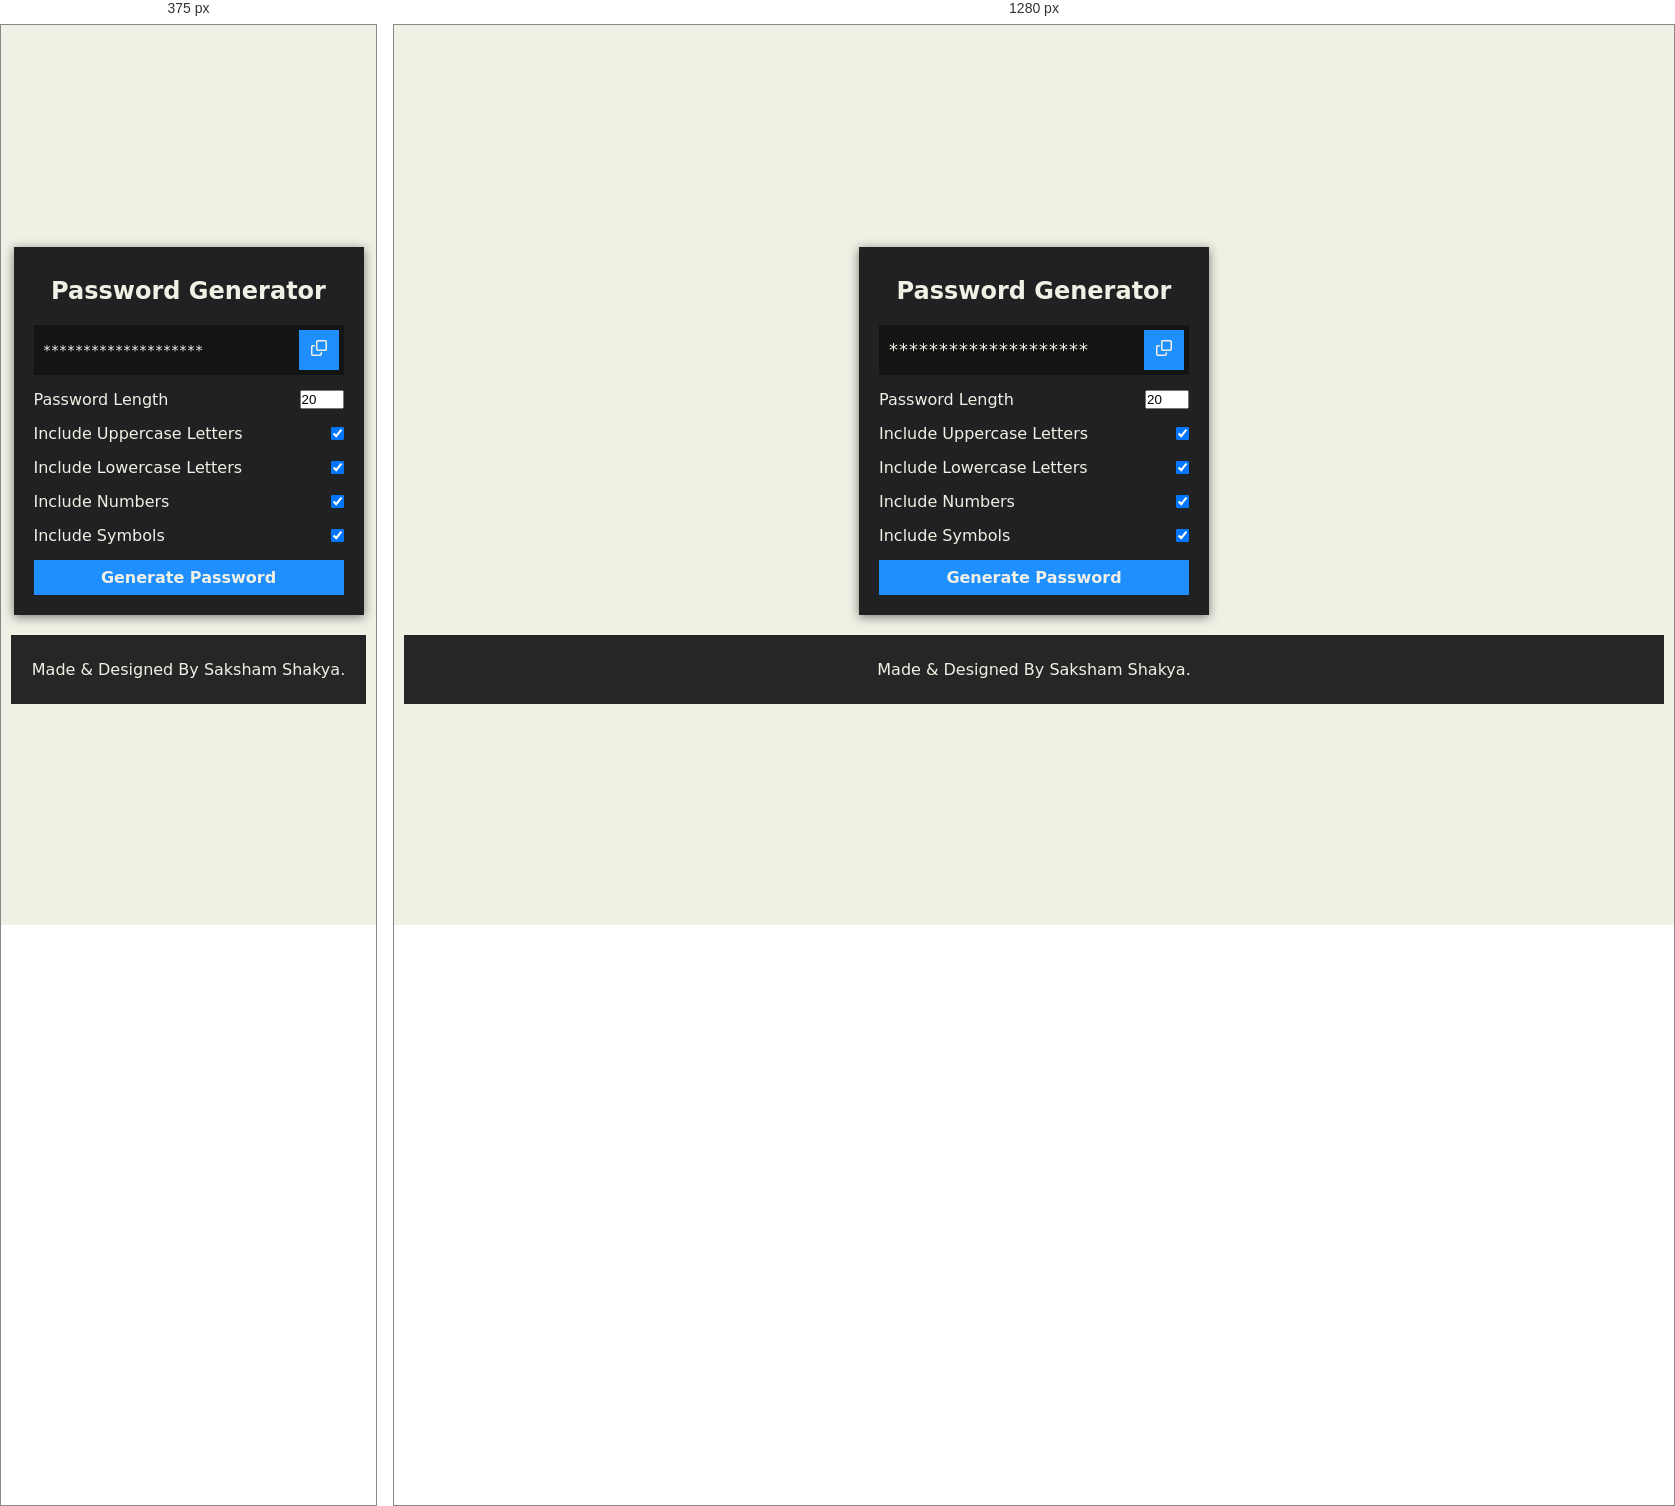
Rendered at 375 px and 1280 px, left to right.

<!-- file: index.html -->
<!DOCTYPE html>
<html lang="en">
  <head>
    <meta charset="utf-8" />
    <meta name="viewport" content="width=device-width, initial-scale=1.0" />
    <meta http-equiv="X-UA-Compatible" content="IE=edge" />
    <title>Modern Password Generator</title>
    <link rel="icon" type="image/x-icon" href="./favicon.ico" />
    <link rel="stylesheet" href="./style.css" />
    <script src="./script.js" defer></script>
    <script src="https://kit.fontawesome.com/e8ab4f2f0f.js" crossorigin="anonymous"></script>
  </head>
  <body>
    <div class="container">
      <h1>Password Generator</h1>
      <div class="result-container">
        <span id="showGeneratedPassword">********************</span>
        <button class="btn" id="copyToClipboardBtn">
          <svg
            xmlns="http://www.w3.org/2000/svg"
            viewBox="0 0 16 16"
            width="16"
            height="16"
            fill="currentColor"
          >
            <path
              fill-rule="evenodd"
              d="M0 6.75C0 5.784.784 5 1.75 5h1.5a.75.75 0 010 1.5h-1.5a.25.25 0 00-.25.25v7.5c0 .138.112.25.25.25h7.5a.25.25 0 00.25-.25v-1.5a.75.75 0 011.5 0v1.5A1.75 1.75 0 019.25 16h-7.5A1.75 1.75 0 010 14.25v-7.5z"
            ></path>
            <path
              fill-rule="evenodd"
              d="M5 1.75C5 .784 5.784 0 6.75 0h7.5C15.216 0 16 .784 16 1.75v7.5A1.75 1.75 0 0114.25 11h-7.5A1.75 1.75 0 015 9.25v-7.5zm1.75-.25a.25.25 0 00-.25.25v7.5c0 .138.112.25.25.25h7.5a.25.25 0 00.25-.25v-7.5a.25.25 0 00-.25-.25h-7.5z"
            ></path>
          </svg>
        </button>
      </div>
      <div class="settings">
        <div class="setting">
          <label for="passwordLength">Password Length</label>
          <input
            type="number"
            id="passwordLength"
            min="4"
            max="20"
            value="20"
          />
        </div>
        <div class="setting">
          <label for="uppercaseCheckbox">Include Uppercase Letters</label>
          <input type="checkbox" id="uppercaseCheckbox" checked />
        </div>
        <div class="setting">
          <label for="lowercaseCheckbox">Include Lowercase Letters</label>
          <input type="checkbox" id="lowercaseCheckbox" checked />
        </div>
        <div class="setting">
          <label for="numbersCheckbox">Include Numbers</label>
          <input type="checkbox" id="numbersCheckbox" checked />
        </div>
        <div class="setting">
          <label for="symbolsCheckbox">Include Symbols</label>
          <input type="checkbox" id="symbolsCheckbox" checked />
        </div>
      </div>
      <button class="btn btn-large" id="passwordGenerateBtn">
        Generate Password
      </button>
    </div>
    <div class="copyright">
      <p> Made & Designed By Saksham Shakya.<i class="fas fa-heart"></i></p>
    </div>
  </body>
</html>


/* @media block from style.css */
@media screen and (max-width: 400px) {
  .result-container {
    font-size: 14px;
  }
}